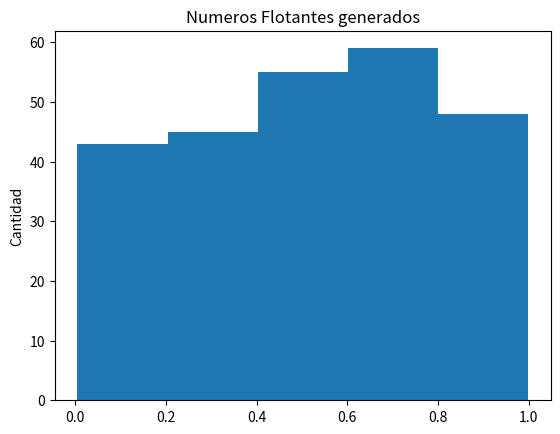

This figure's Python source:
# -*- coding: utf-8 -*-
"""
Created on Thu Feb  6 10:35:13 2020

[redacted]
"""

#Haremos un histograma


import numpy
import matplotlib.pyplot as plt
x = numpy.random.uniform(0.0, 1.0, 250)
print(x)

plt.hist(x, 5)

plt.title("Numeros Flotantes generados")

plt.ylabel("Cantidad")

plt.show()
